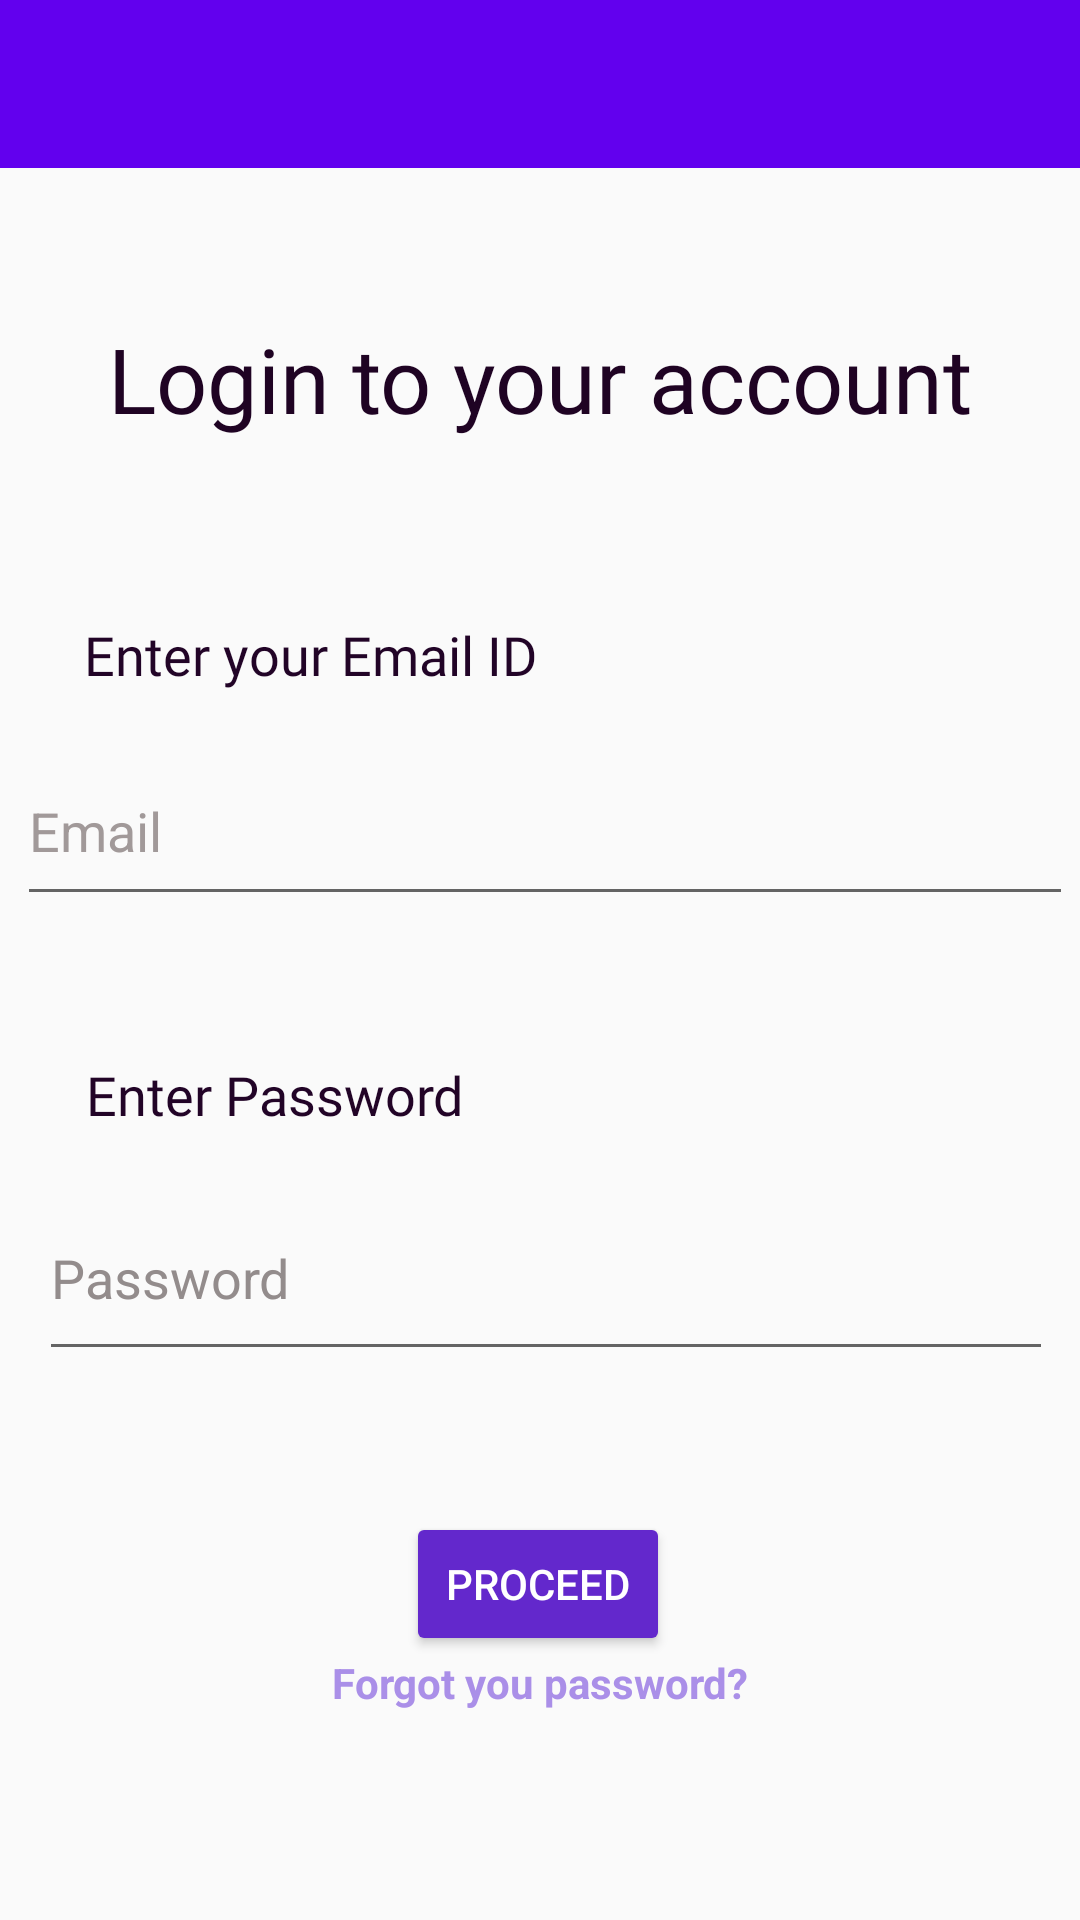

Reconstruct the res/layout file that produces this screen, plus the resources it refers to.
<!-- AndroidManifest.xml: application theme AppTheme -->
<!-- res/layout/activity_login.xml -->
<?xml version="1.0" encoding="utf-8"?>
<androidx.constraintlayout.widget.ConstraintLayout xmlns:android="http://schemas.android.com/apk/res/android"
    xmlns:app="http://schemas.android.com/apk/res-auto"
    xmlns:tools="http://schemas.android.com/tools"
    android:layout_width="match_parent"
    android:layout_height="match_parent"
    tools:context=".LoginActivity">

    <include layout="@layout/bar_layout"
        android:id="@+id/login_toolbar"/>

    <TextView
        android:id="@+id/textView2"
        android:layout_width="wrap_content"
        android:layout_height="wrap_content"
        android:fontFamily="@font/arbutus_slab"
        android:text="Login to your account"
        android:textColor="#1F0323"
        android:textSize="30sp"
        app:layout_constraintBottom_toBottomOf="parent"
        app:layout_constraintEnd_toEndOf="parent"
        app:layout_constraintStart_toStartOf="parent"
        app:layout_constraintTop_toTopOf="parent"
        app:layout_constraintVertical_bias="0.177" />

    <EditText
        android:id="@+id/login_emailID"
        android:layout_width="352dp"
        android:layout_height="60dp"
        android:ems="10"
        android:hint="Email "
        android:inputType="textEmailAddress"
        android:textColorHint="#A19999"
        app:layout_constraintBottom_toBottomOf="parent"
        app:layout_constraintEnd_toEndOf="parent"
        app:layout_constraintHorizontal_bias="0.728"
        app:layout_constraintStart_toStartOf="parent"
        app:layout_constraintTop_toBottomOf="@+id/login_enteremailID"
        app:layout_constraintVertical_bias="0.043" />

    <EditText
        android:id="@+id/login_PasswordID"
        android:layout_width="338dp"
        android:layout_height="65dp"
        android:ems="10"
        android:hint="Password"
        android:inputType="numberPassword"
        android:textColorHint="#938C8C"
        app:layout_constraintBottom_toBottomOf="parent"
        app:layout_constraintEnd_toEndOf="parent"
        app:layout_constraintHorizontal_bias="0.589"
        app:layout_constraintStart_toStartOf="parent"
        app:layout_constraintTop_toBottomOf="@+id/login_enterpassID"
        app:layout_constraintVertical_bias="0.076" />

    <TextView
        android:id="@+id/login_enteremailID"
        android:layout_width="wrap_content"
        android:layout_height="wrap_content"
        android:fontFamily="@font/andika"
        android:text="Enter your Email ID"
        android:textColor="#220427"
        android:textColorHint="#26032C"
        android:textSize="18sp"
        app:layout_constraintBottom_toBottomOf="parent"
        app:layout_constraintEnd_toEndOf="parent"
        app:layout_constraintHorizontal_bias="0.134"
        app:layout_constraintStart_toStartOf="parent"
        app:layout_constraintTop_toBottomOf="@+id/textView2"
        app:layout_constraintVertical_bias="0.127" />

    <TextView
        android:id="@+id/login_enterpassID"
        android:layout_width="wrap_content"
        android:layout_height="wrap_content"
        android:fontFamily="@font/andika"
        android:text="Enter Password"
        android:textColor="#220427"
        android:textColorHint="#300537"
        android:textSize="18sp"
        app:layout_constraintBottom_toBottomOf="parent"
        app:layout_constraintEnd_toEndOf="parent"
        app:layout_constraintHorizontal_bias="0.122"
        app:layout_constraintStart_toStartOf="parent"
        app:layout_constraintTop_toBottomOf="@+id/login_emailID"
        app:layout_constraintVertical_bias="0.153" />

    <Button
        android:id="@+id/LoginProceedBtnID"
        android:layout_width="wrap_content"
        android:layout_height="wrap_content"
        android:backgroundTint="#6328CC"
        android:padding="4dp"
        android:paddingStart="4dp"
        android:paddingLeft="4dp"
        android:paddingTop="4dp"
        android:paddingEnd="4dp"
        android:paddingRight="4dp"
        android:paddingBottom="4dp"
        android:text="Proceed"
        android:textColor="#FFFFFF"
        app:layout_constraintBottom_toBottomOf="parent"
        app:layout_constraintEnd_toEndOf="parent"
        app:layout_constraintHorizontal_bias="0.498"
        app:layout_constraintStart_toStartOf="parent"
        app:layout_constraintTop_toBottomOf="@+id/login_PasswordID"
        app:layout_constraintVertical_bias="0.348" />

    <TextView
        android:id="@+id/forgot_password"
        android:layout_width="141dp"
        android:layout_height="34dp"
        android:layout_gravity="end"
        android:gravity="center"
        android:text="Forgot you password?"
        android:textColor="#AA8FE8"
        android:textStyle="bold"
        app:layout_constraintBottom_toBottomOf="parent"
        app:layout_constraintEnd_toEndOf="parent"
        app:layout_constraintStart_toStartOf="parent"
        app:layout_constraintTop_toBottomOf="@+id/login_PasswordID"
        app:layout_constraintVertical_bias="0.584" />

</androidx.constraintlayout.widget.ConstraintLayout>
<!-- res/layout/bar_layout.xml (included above) -->
<?xml version="1.0" encoding="utf-8"?>
<androidx.appcompat.widget.Toolbar xmlns:android="http://schemas.android.com/apk/res/android"
    xmlns:app="http://schemas.android.com/apk/res-auto"
    android:fitsSystemWindows="true"
    android:id="@+id/main_app_barID"
    android:layout_width="match_parent"
    android:layout_height="wrap_content"
    android:background="@color/colorPrimary"
    android:theme="@android:style/ThemeOverlay.Material.Dark.ActionBar"
    app:popupTheme="@style/MenuStyle"></androidx.appcompat.widget.Toolbar>
<!-- resources referenced by this layout -->
<resources>
  <style name="MenuStyle" parent="Theme.AppCompat.Light">
          <item name="android:background">@android:color/white</item>
      </style>
  <style name="AppTheme" parent="Theme.AppCompat.Light.NoActionBar">
          
          <item name="colorPrimary">#520ECC</item>
          <item name="colorPrimaryDark">@color/colorPrimaryDark</item>
          <item name="colorAccent">@color/colorAccent</item>
      </style>
  <!-- not gathered from this repository: default colours our renderer supplied (Android Studio template values) -->
  <color name="colorPrimary">#FF6200EE</color>
  <color name="colorPrimaryDark">#FF3700B3</color>
  <color name="colorAccent">#FF03DAC5</color>
</resources>
